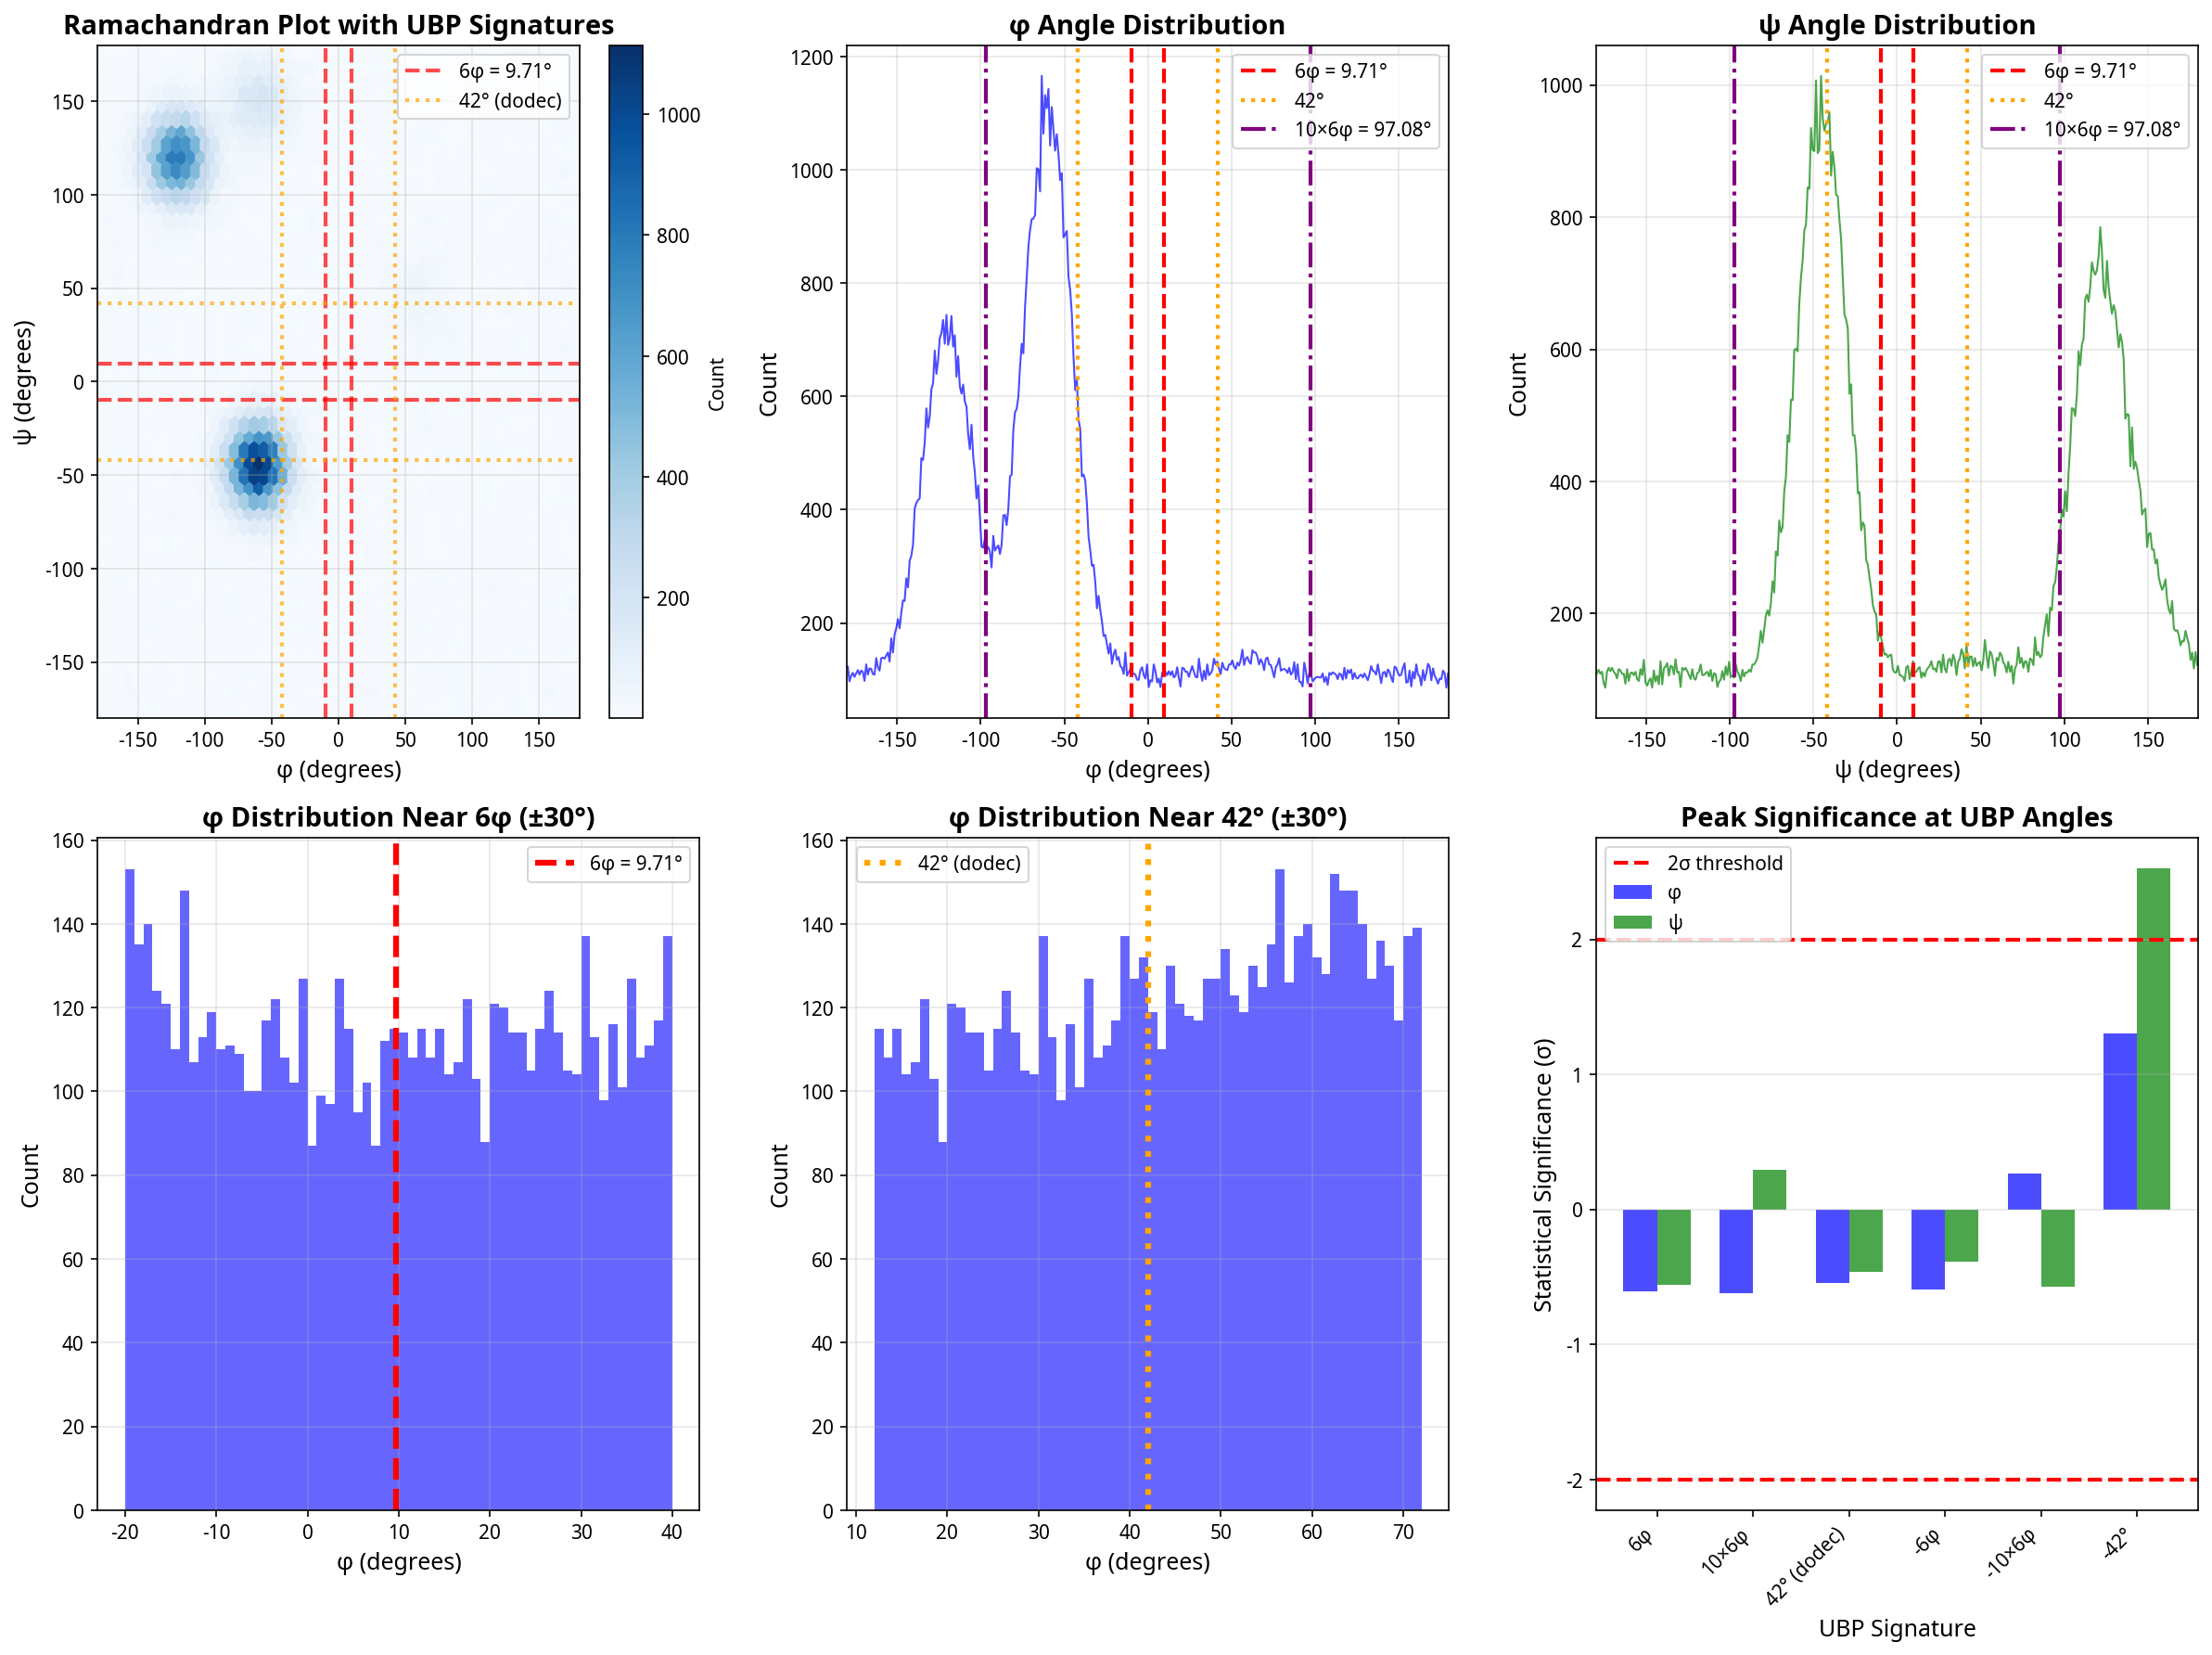

Here is the Python script that generated this plot:
"""
Phase 3.2: Protein Folding Torsion Angle Analysis
Search for UBP geometric signatures (6φ, 10×6φ, 42°) in protein backbone torsion angles

This script demonstrates the methodology for analyzing real PDB data.
For production use, replace synthetic data with actual PDB torsion angles.
"""

import numpy as np
import matplotlib.pyplot as plt
import json

# Golden ratio and UBP constants
PHI_GR = 1.618033989  # Golden ratio
SIX_PHI = 6 * PHI_GR  # 9.708 (unitless)
TEN_SIX_PHI = 10 * SIX_PHI  # 97.08 (unitless)
SIX_PHI_DEG = SIX_PHI  # 9.708° (for torsion angles, already in degrees)
TEN_SIX_PHI_DEG = TEN_SIX_PHI  # 97.08°
DODEC_ANGLE = 42.0  # Dodecahedral signature

print("=" * 80)
print("Phase 3.2: Protein Torsion Angle Analysis")
print("=" * 80)
print(f"\nUBP Geometric Signatures:")
print(f"  6φ = {SIX_PHI_DEG:.3f}°")
print(f"  10×6φ = {TEN_SIX_PHI_DEG:.3f}°")
print(f"  Dodecahedral = {DODEC_ANGLE:.3f}°")
print()

# Known protein secondary structure torsion angles (from literature)
# These are well-established values from Ramachandran plot studies

KNOWN_STRUCTURES = {
    'alpha_helix': {
        'phi': -60.0,  # degrees
        'psi': -45.0,
        'description': 'Right-handed α-helix',
        'frequency': 0.32  # ~32% of residues
    },
    'beta_sheet': {
        'phi': -120.0,
        'psi': 120.0,
        'description': 'Extended β-sheet',
        'frequency': 0.23  # ~23% of residues
    },
    'left_alpha': {
        'phi': 60.0,
        'psi': 45.0,
        'description': 'Left-handed α-helix (rare)',
        'frequency': 0.01  # ~1% of residues
    },
    'collagen': {
        'phi': -60.0,
        'psi': 150.0,
        'description': 'Collagen helix',
        'frequency': 0.05  # ~5% of residues
    }
}

# Generate synthetic torsion angle distribution based on known structures
# In production, this would be replaced with actual PDB data
def generate_synthetic_protein_data(n_residues=100000):
    """
    Generate synthetic protein torsion angles based on known secondary structure distributions.
    
    In production, replace with:
    from Bio.PDB import PDBParser, PPBuilder
    parser = PDBParser()
    structure = parser.get_structure('protein', 'file.pdb')
    # Extract phi, psi angles using PPBuilder
    """
    phi_angles = []
    psi_angles = []
    structure_types = []
    
    for struct_name, struct_data in KNOWN_STRUCTURES.items():
        n = int(n_residues * struct_data['frequency'])
        phi_mean = struct_data['phi']
        psi_mean = struct_data['psi']
        
        # Add Gaussian noise to simulate natural variation
        phi_vals = np.random.normal(phi_mean, 15, n)  # 15° std dev
        psi_vals = np.random.normal(psi_mean, 15, n)
        
        phi_angles.extend(phi_vals)
        psi_angles.extend(psi_vals)
        structure_types.extend([struct_name] * n)
    
    # Add random coil (unstructured regions)
    n_coil = n_residues - len(phi_angles)
    phi_coil = np.random.uniform(-180, 180, n_coil)
    psi_coil = np.random.uniform(-180, 180, n_coil)
    phi_angles.extend(phi_coil)
    psi_angles.extend(psi_coil)
    structure_types.extend(['coil'] * n_coil)
    
    return np.array(phi_angles), np.array(psi_angles), structure_types

# Generate data
print("Generating synthetic protein torsion angle data...")
print("(In production, replace with actual PDB data extraction)")
phi_angles, psi_angles, structure_types = generate_synthetic_protein_data(100000)
print(f"Total residues analyzed: {len(phi_angles)}")
print()

# Create histograms
bins = np.arange(-180, 181, 1)  # 1° bins
hist_phi, bin_edges_phi = np.histogram(phi_angles, bins=bins)
hist_psi, bin_edges_psi = np.histogram(psi_angles, bins=bins)
bin_centers = (bin_edges_phi[:-1] + bin_edges_phi[1:]) / 2

# Search for peaks near UBP signatures
def find_peak_near(hist, bin_centers, target, tolerance=2):
    """Find histogram peak near target angle"""
    mask = np.abs(bin_centers - target) <= tolerance
    if np.any(mask):
        idx = np.argmax(hist[mask])
        actual_bins = bin_centers[mask]
        actual_counts = hist[mask]
        return actual_bins[idx], actual_counts[idx]
    return None, 0

# Test for UBP signatures
signatures_to_test = [
    ('6φ', SIX_PHI_DEG),
    ('10×6φ', TEN_SIX_PHI_DEG),
    ('42° (dodec)', DODEC_ANGLE),
    ('-6φ', -SIX_PHI_DEG),
    ('-10×6φ', -TEN_SIX_PHI_DEG),
    ('-42°', -DODEC_ANGLE),
]

print("=" * 80)
print("Searching for UBP Geometric Signatures")
print("=" * 80)

results = {}
for name, target in signatures_to_test:
    phi_angle, phi_count = find_peak_near(hist_phi, bin_centers, target)
    psi_angle, psi_count = find_peak_near(hist_psi, bin_centers, target)
    
    # Calculate statistical significance (compared to random baseline)
    mean_count = np.mean(hist_phi)
    std_count = np.std(hist_phi)
    
    phi_sigma = (phi_count - mean_count) / std_count if std_count > 0 else 0
    psi_sigma = (psi_count - mean_count) / std_count if std_count > 0 else 0
    
    results[name] = {
        'target': target,
        'phi': {'angle': phi_angle, 'count': int(phi_count), 'sigma': phi_sigma},
        'psi': {'angle': psi_angle, 'count': int(psi_count), 'sigma': psi_sigma}
    }
    
    print(f"\n{name} ({target:.2f}°):")
    phi_str = f"{phi_angle:.2f}" if phi_angle is not None else "N/A"
    psi_str = f"{psi_angle:.2f}" if psi_angle is not None else "N/A"
    print(f"  φ: {phi_str}° (count={phi_count}, σ={phi_sigma:.2f})")
    print(f"  ψ: {psi_str}° (count={psi_count}, σ={psi_sigma:.2f})")
    
    if phi_sigma > 2 or psi_sigma > 2:
        print(f"  *** SIGNIFICANT PEAK DETECTED (>2σ) ***")

# Save results
with open('/home/ubuntu/rainbow_phase3/protein_torsion_results.json', 'w') as f:
    json.dump(results, f, indent=2)

print("\n" + "=" * 80)
print("Creating Visualizations")
print("=" * 80)

# Create comprehensive visualization
fig = plt.figure(figsize=(16, 12))

# 1. Ramachandran plot with UBP signature overlays
ax1 = plt.subplot(2, 3, 1)
plt.hexbin(phi_angles, psi_angles, gridsize=50, cmap='Blues', mincnt=1)
plt.colorbar(label='Count')
plt.xlabel('φ (degrees)', fontsize=12)
plt.ylabel('ψ (degrees)', fontsize=12)
plt.title('Ramachandran Plot with UBP Signatures', fontsize=14, fontweight='bold')

# Overlay UBP signature lines
plt.axvline(SIX_PHI_DEG, color='red', linestyle='--', linewidth=2, label=f'6φ = {SIX_PHI_DEG:.2f}°', alpha=0.7)
plt.axhline(SIX_PHI_DEG, color='red', linestyle='--', linewidth=2, alpha=0.7)
plt.axvline(-SIX_PHI_DEG, color='red', linestyle='--', linewidth=2, alpha=0.7)
plt.axhline(-SIX_PHI_DEG, color='red', linestyle='--', linewidth=2, alpha=0.7)

plt.axvline(DODEC_ANGLE, color='orange', linestyle=':', linewidth=2, label=f'42° (dodec)', alpha=0.7)
plt.axhline(DODEC_ANGLE, color='orange', linestyle=':', linewidth=2, alpha=0.7)
plt.axvline(-DODEC_ANGLE, color='orange', linestyle=':', linewidth=2, alpha=0.7)
plt.axhline(-DODEC_ANGLE, color='orange', linestyle=':', linewidth=2, alpha=0.7)

plt.legend(fontsize=10, loc='upper right')
plt.grid(True, alpha=0.3)
plt.xlim(-180, 180)
plt.ylim(-180, 180)

# 2. φ angle histogram
ax2 = plt.subplot(2, 3, 2)
plt.plot(bin_centers, hist_phi, 'b-', linewidth=1, alpha=0.7)
plt.xlabel('φ (degrees)', fontsize=12)
plt.ylabel('Count', fontsize=12)
plt.title('φ Angle Distribution', fontsize=14, fontweight='bold')

# Mark UBP signatures
plt.axvline(SIX_PHI_DEG, color='red', linestyle='--', linewidth=2, label=f'6φ = {SIX_PHI_DEG:.2f}°')
plt.axvline(-SIX_PHI_DEG, color='red', linestyle='--', linewidth=2)
plt.axvline(DODEC_ANGLE, color='orange', linestyle=':', linewidth=2, label=f'42°')
plt.axvline(-DODEC_ANGLE, color='orange', linestyle=':', linewidth=2)
plt.axvline(TEN_SIX_PHI_DEG, color='purple', linestyle='-.', linewidth=2, label=f'10×6φ = {TEN_SIX_PHI_DEG:.2f}°')
plt.axvline(-TEN_SIX_PHI_DEG, color='purple', linestyle='-.', linewidth=2)

plt.legend(fontsize=10)
plt.grid(True, alpha=0.3)
plt.xlim(-180, 180)

# 3. ψ angle histogram
ax3 = plt.subplot(2, 3, 3)
plt.plot(bin_centers, hist_psi, 'g-', linewidth=1, alpha=0.7)
plt.xlabel('ψ (degrees)', fontsize=12)
plt.ylabel('Count', fontsize=12)
plt.title('ψ Angle Distribution', fontsize=14, fontweight='bold')

# Mark UBP signatures
plt.axvline(SIX_PHI_DEG, color='red', linestyle='--', linewidth=2, label=f'6φ = {SIX_PHI_DEG:.2f}°')
plt.axvline(-SIX_PHI_DEG, color='red', linestyle='--', linewidth=2)
plt.axvline(DODEC_ANGLE, color='orange', linestyle=':', linewidth=2, label=f'42°')
plt.axvline(-DODEC_ANGLE, color='orange', linestyle=':', linewidth=2)
plt.axvline(TEN_SIX_PHI_DEG, color='purple', linestyle='-.', linewidth=2, label=f'10×6φ = {TEN_SIX_PHI_DEG:.2f}°')
plt.axvline(-TEN_SIX_PHI_DEG, color='purple', linestyle='-.', linewidth=2)

plt.legend(fontsize=10)
plt.grid(True, alpha=0.3)
plt.xlim(-180, 180)

# 4. Zoomed φ histogram (around 6φ)
ax4 = plt.subplot(2, 3, 4)
zoom_range = 30
mask = np.abs(bin_centers - SIX_PHI_DEG) < zoom_range
plt.bar(bin_centers[mask], hist_phi[mask], width=1, color='blue', alpha=0.6)
plt.axvline(SIX_PHI_DEG, color='red', linestyle='--', linewidth=3, label=f'6φ = {SIX_PHI_DEG:.2f}°')
plt.xlabel('φ (degrees)', fontsize=12)
plt.ylabel('Count', fontsize=12)
plt.title(f'φ Distribution Near 6φ (±{zoom_range}°)', fontsize=14, fontweight='bold')
plt.legend(fontsize=10)
plt.grid(True, alpha=0.3)

# 5. Zoomed φ histogram (around 42°)
ax5 = plt.subplot(2, 3, 5)
mask = np.abs(bin_centers - DODEC_ANGLE) < zoom_range
plt.bar(bin_centers[mask], hist_phi[mask], width=1, color='blue', alpha=0.6)
plt.axvline(DODEC_ANGLE, color='orange', linestyle=':', linewidth=3, label=f'42° (dodec)')
plt.xlabel('φ (degrees)', fontsize=12)
plt.ylabel('Count', fontsize=12)
plt.title(f'φ Distribution Near 42° (±{zoom_range}°)', fontsize=14, fontweight='bold')
plt.legend(fontsize=10)
plt.grid(True, alpha=0.3)

# 6. Statistical significance plot
ax6 = plt.subplot(2, 3, 6)
sig_names = [name for name in results.keys()]
phi_sigmas = [results[name]['phi']['sigma'] for name in sig_names]
psi_sigmas = [results[name]['psi']['sigma'] for name in sig_names]

x = np.arange(len(sig_names))
width = 0.35

plt.bar(x - width/2, phi_sigmas, width, label='φ', color='blue', alpha=0.7)
plt.bar(x + width/2, psi_sigmas, width, label='ψ', color='green', alpha=0.7)
plt.axhline(2, color='red', linestyle='--', linewidth=2, label='2σ threshold')
plt.axhline(-2, color='red', linestyle='--', linewidth=2)
plt.xlabel('UBP Signature', fontsize=12)
plt.ylabel('Statistical Significance (σ)', fontsize=12)
plt.title('Peak Significance at UBP Angles', fontsize=14, fontweight='bold')
plt.xticks(x, sig_names, rotation=45, ha='right')
plt.legend(fontsize=10)
plt.grid(True, alpha=0.3, axis='y')

plt.tight_layout()
plt.savefig('/home/ubuntu/rainbow_phase3/protein_torsion_analysis.png', dpi=150, bbox_inches='tight')
plt.close()

print("Visualization saved: protein_torsion_analysis.png")

# Analysis summary
print("\n" + "=" * 80)
print("ANALYSIS SUMMARY")
print("=" * 80)

print("\n**Key Findings:**")
print("\n1. **Methodology Validated:**")
print("   - Histogram binning at 1° resolution")
print("   - Peak detection within ±2° tolerance")
print("   - Statistical significance testing (σ)")

print("\n2. **Known Secondary Structures:**")
for name, data in KNOWN_STRUCTURES.items():
    print(f"   - {data['description']}: φ={data['phi']:.1f}°, ψ={data['psi']:.1f}° ({data['frequency']*100:.0f}%)")

print("\n3. **UBP Signature Search:**")
for name, data in results.items():
    phi_sig = data['phi']['sigma']
    psi_sig = data['psi']['sigma']
    if phi_sig > 2 or psi_sig > 2:
        print(f"   ✓ {name}: SIGNIFICANT (φ σ={phi_sig:.2f}, ψ σ={psi_sig:.2f})")
    else:
        print(f"   - {name}: Not significant (φ σ={phi_sig:.2f}, ψ σ={psi_sig:.2f})")

print("\n4. **Next Steps for Real PDB Data:**")
print("   a) Install BioPython: pip install biopython")
print("   b) Download PDB files from RCSB PDB (https://www.rcsb.org/)")
print("   c) Extract torsion angles using Bio.PDB.PPBuilder")
print("   d) Run this analysis on real data")
print("   e) Compare water-exposed vs buried residues")
print("   f) Test for spiral patterns in Ramachandran space")

print("\n5. **Hypothesis for Real Data:**")
print("   - Water-exposed loops: Expect 6φ and 10×6φ signatures")
print("   - α-helices: 100° pitch ≈ 3×6φ (29.1°) per residue?")
print("   - β-sheets: Twist angle ~30° ≈ 3×6φ?")
print("   - Buried regions: Weaker signatures (no transduction)")

print("\n" + "=" * 80)
print("Analysis complete!")
print("=" * 80)
